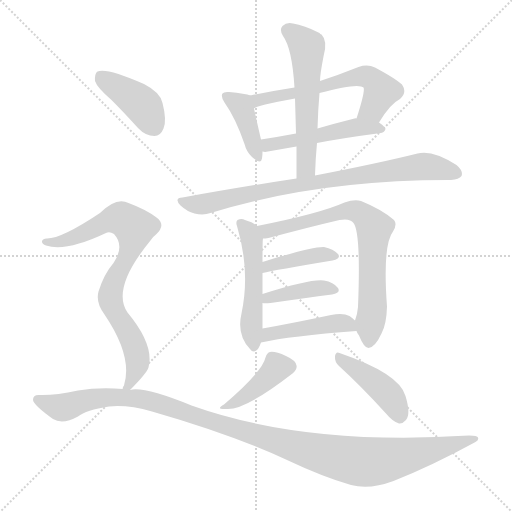
t = 0.00 s
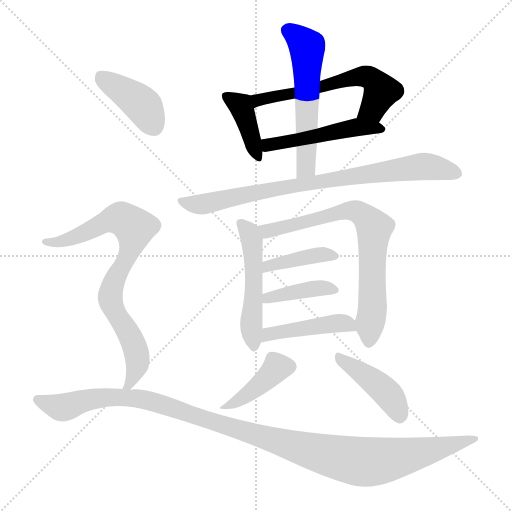
t = 2.14 s
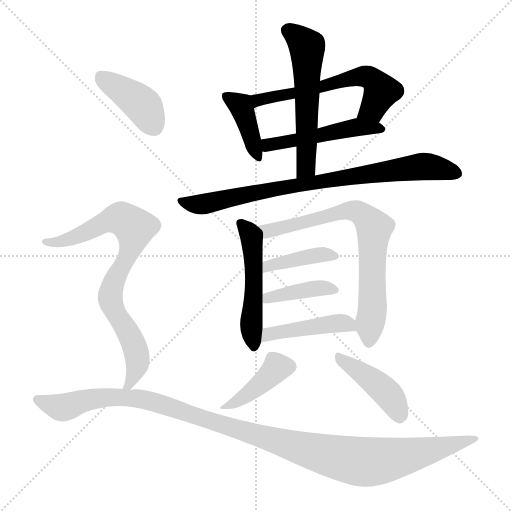
t = 4.29 s
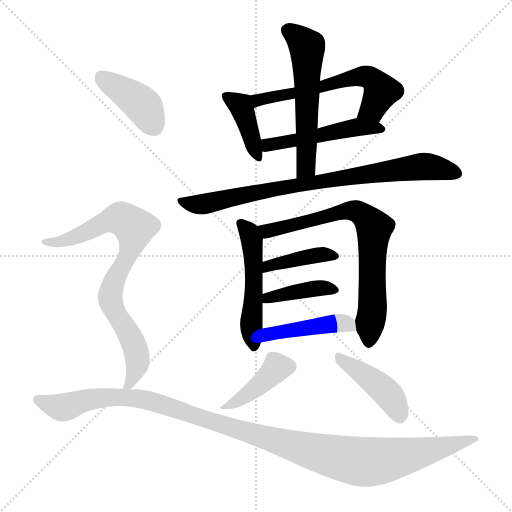
t = 6.43 s
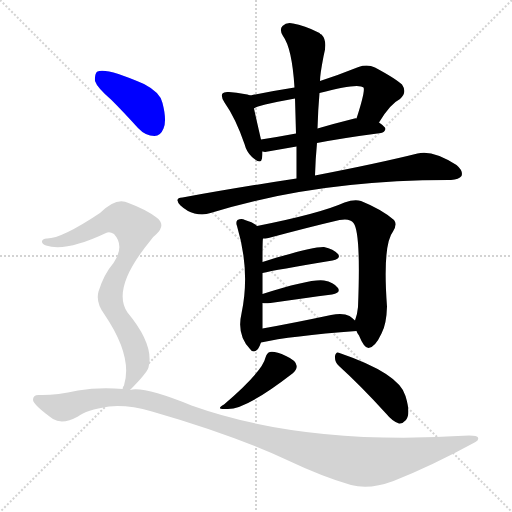
t = 8.57 s
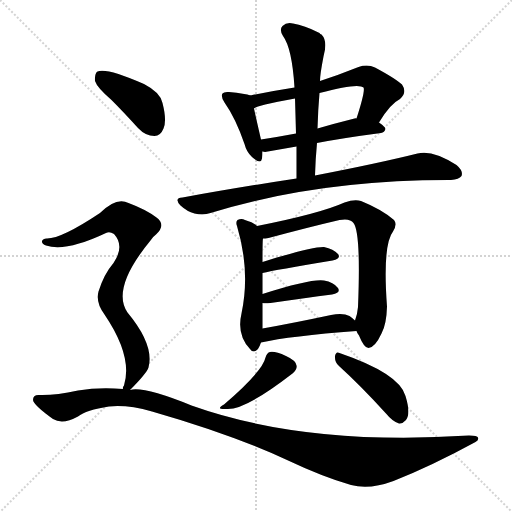
t = 10.71 s

The animated SVG that drew these frames (rendered in a browser with its animation timeline set to each time). Animation: 15 CSS @keyframes rules; one cycle of 10.71 s.

<svg version="1.1" viewBox="0 0 1024 1024" xmlns="http://www.w3.org/2000/svg">
  <g stroke="lightgray" stroke-dasharray="1,1" stroke-width="1" transform="scale(4, 4)">
    <line x1="0" y1="0" x2="256" y2="256"></line>
    <line x1="256" y1="0" x2="0" y2="256"></line>
    <line x1="128" y1="0" x2="128" y2="256"></line>
    <line x1="0" y1="128" x2="256" y2="128"></line>
  </g>
<g transform="scale(1, -1) translate(0, -900)">
   <style type="text/css">
    @keyframes keyframes0 {
      from {
       stroke: blue;
       stroke-dashoffset: 397;
       stroke-width: 128;
       }
       56% {
       animation-timing-function: step-end;
       stroke: blue;
       stroke-dashoffset: 0;
       stroke-width: 128;
       }
       to {
       stroke: black;
       stroke-width: 1024;
       }
       }
       #make-me-a-hanzi-animation-0 {
         animation: keyframes0 0.573079s both;
         animation-delay: 0.000000s;
         animation-timing-function: linear;
       }
    @keyframes keyframes1 {
      from {
       stroke: blue;
       stroke-dashoffset: 595;
       stroke-width: 128;
       }
       66% {
       animation-timing-function: step-end;
       stroke: blue;
       stroke-dashoffset: 0;
       stroke-width: 128;
       }
       to {
       stroke: black;
       stroke-width: 1024;
       }
       }
       #make-me-a-hanzi-animation-1 {
         animation: keyframes1 0.734212s both;
         animation-delay: 0.573079s;
         animation-timing-function: linear;
       }
    @keyframes keyframes2 {
      from {
       stroke: blue;
       stroke-dashoffset: 497;
       stroke-width: 128;
       }
       62% {
       animation-timing-function: step-end;
       stroke: blue;
       stroke-dashoffset: 0;
       stroke-width: 128;
       }
       to {
       stroke: black;
       stroke-width: 1024;
       }
       }
       #make-me-a-hanzi-animation-2 {
         animation: keyframes2 0.654460s both;
         animation-delay: 1.307292s;
         animation-timing-function: linear;
       }
    @keyframes keyframes3 {
      from {
       stroke: blue;
       stroke-dashoffset: 568;
       stroke-width: 128;
       }
       65% {
       animation-timing-function: step-end;
       stroke: blue;
       stroke-dashoffset: 0;
       stroke-width: 128;
       }
       to {
       stroke: black;
       stroke-width: 1024;
       }
       }
       #make-me-a-hanzi-animation-3 {
         animation: keyframes3 0.712240s both;
         animation-delay: 1.961751s;
         animation-timing-function: linear;
       }
    @keyframes keyframes4 {
      from {
       stroke: blue;
       stroke-dashoffset: 815;
       stroke-width: 128;
       }
       73% {
       animation-timing-function: step-end;
       stroke: blue;
       stroke-dashoffset: 0;
       stroke-width: 128;
       }
       to {
       stroke: black;
       stroke-width: 1024;
       }
       }
       #make-me-a-hanzi-animation-4 {
         animation: keyframes4 0.913249s both;
         animation-delay: 2.673991s;
         animation-timing-function: linear;
       }
    @keyframes keyframes5 {
      from {
       stroke: blue;
       stroke-dashoffset: 510;
       stroke-width: 128;
       }
       62% {
       animation-timing-function: step-end;
       stroke: blue;
       stroke-dashoffset: 0;
       stroke-width: 128;
       }
       to {
       stroke: black;
       stroke-width: 1024;
       }
       }
       #make-me-a-hanzi-animation-5 {
         animation: keyframes5 0.665039s both;
         animation-delay: 3.587240s;
         animation-timing-function: linear;
       }
    @keyframes keyframes6 {
      from {
       stroke: blue;
       stroke-dashoffset: 730;
       stroke-width: 128;
       }
       70% {
       animation-timing-function: step-end;
       stroke: blue;
       stroke-dashoffset: 0;
       stroke-width: 128;
       }
       to {
       stroke: black;
       stroke-width: 1024;
       }
       }
       #make-me-a-hanzi-animation-6 {
         animation: keyframes6 0.844076s both;
         animation-delay: 4.252279s;
         animation-timing-function: linear;
       }
    @keyframes keyframes7 {
      from {
       stroke: blue;
       stroke-dashoffset: 404;
       stroke-width: 128;
       }
       57% {
       animation-timing-function: step-end;
       stroke: blue;
       stroke-dashoffset: 0;
       stroke-width: 128;
       }
       to {
       stroke: black;
       stroke-width: 1024;
       }
       }
       #make-me-a-hanzi-animation-7 {
         animation: keyframes7 0.578776s both;
         animation-delay: 5.096354s;
         animation-timing-function: linear;
       }
    @keyframes keyframes8 {
      from {
       stroke: blue;
       stroke-dashoffset: 400;
       stroke-width: 128;
       }
       57% {
       animation-timing-function: step-end;
       stroke: blue;
       stroke-dashoffset: 0;
       stroke-width: 128;
       }
       to {
       stroke: black;
       stroke-width: 1024;
       }
       }
       #make-me-a-hanzi-animation-8 {
         animation: keyframes8 0.575521s both;
         animation-delay: 5.675130s;
         animation-timing-function: linear;
       }
    @keyframes keyframes9 {
      from {
       stroke: blue;
       stroke-dashoffset: 444;
       stroke-width: 128;
       }
       59% {
       animation-timing-function: step-end;
       stroke: blue;
       stroke-dashoffset: 0;
       stroke-width: 128;
       }
       to {
       stroke: black;
       stroke-width: 1024;
       }
       }
       #make-me-a-hanzi-animation-9 {
         animation: keyframes9 0.611328s both;
         animation-delay: 6.250651s;
         animation-timing-function: linear;
       }
    @keyframes keyframes10 {
      from {
       stroke: blue;
       stroke-dashoffset: 406;
       stroke-width: 128;
       }
       57% {
       animation-timing-function: step-end;
       stroke: blue;
       stroke-dashoffset: 0;
       stroke-width: 128;
       }
       to {
       stroke: black;
       stroke-width: 1024;
       }
       }
       #make-me-a-hanzi-animation-10 {
         animation: keyframes10 0.580404s both;
         animation-delay: 6.861979s;
         animation-timing-function: linear;
       }
    @keyframes keyframes11 {
      from {
       stroke: blue;
       stroke-dashoffset: 427;
       stroke-width: 128;
       }
       58% {
       animation-timing-function: step-end;
       stroke: blue;
       stroke-dashoffset: 0;
       stroke-width: 128;
       }
       to {
       stroke: black;
       stroke-width: 1024;
       }
       }
       #make-me-a-hanzi-animation-11 {
         animation: keyframes11 0.597493s both;
         animation-delay: 7.442383s;
         animation-timing-function: linear;
       }
    @keyframes keyframes12 {
      from {
       stroke: blue;
       stroke-dashoffset: 407;
       stroke-width: 128;
       }
       57% {
       animation-timing-function: step-end;
       stroke: blue;
       stroke-dashoffset: 0;
       stroke-width: 128;
       }
       to {
       stroke: black;
       stroke-width: 1024;
       }
       }
       #make-me-a-hanzi-animation-12 {
         animation: keyframes12 0.581217s both;
         animation-delay: 8.039876s;
         animation-timing-function: linear;
       }
    @keyframes keyframes13 {
      from {
       stroke: blue;
       stroke-dashoffset: 797;
       stroke-width: 128;
       }
       72% {
       animation-timing-function: step-end;
       stroke: blue;
       stroke-dashoffset: 0;
       stroke-width: 128;
       }
       to {
       stroke: black;
       stroke-width: 1024;
       }
       }
       #make-me-a-hanzi-animation-13 {
         animation: keyframes13 0.898600s both;
         animation-delay: 8.621094s;
         animation-timing-function: linear;
       }
    @keyframes keyframes14 {
      from {
       stroke: blue;
       stroke-dashoffset: 1159;
       stroke-width: 128;
       }
       79% {
       animation-timing-function: step-end;
       stroke: blue;
       stroke-dashoffset: 0;
       stroke-width: 128;
       }
       to {
       stroke: black;
       stroke-width: 1024;
       }
       }
       #make-me-a-hanzi-animation-14 {
         animation: keyframes14 1.193197s both;
         animation-delay: 9.519694s;
         animation-timing-function: linear;
       }
</style>
<path d="M 501.0 709.0 Q 491.0 713.0 458.0 716.0 Q 448.0 717.0 445.0 713.0 Q 441.0 707.0 449.0 695.0 Q 471.0 664.0 489.0 612.0 Q 493.0 596.0 504.0 586.0 Q 522.0 570.0 524.0 583.0 Q 525.0 589.0 525.0 597.0 L 522.0 621.0 Q 512.0 664.0 508.0 683.0 C 503.0 709.0 503.0 709.0 501.0 709.0 Z" fill="lightgray"></path> 
<path d="M 758.0 655.0 Q 780.0 692.0 800.0 702.0 Q 815.0 715.0 804.0 731.0 Q 791.0 743.0 750.0 765.0 Q 735.0 772.0 717.0 766.0 Q 677.0 750.0 640.0 738.0 L 589.0 725.0 Q 544.0 718.0 501.0 709.0 C 472.0 703.0 481.0 671.0 508.0 683.0 Q 512.0 689.0 590.0 703.0 L 639.0 714.0 Q 717.0 735.0 727.0 725.0 Q 731.0 719.0 713.0 663.0 C 704.0 634.0 742.0 630.0 758.0 655.0 Z" fill="lightgray"></path> 
<path d="M 634.0 614.0 Q 686.0 624.0 762.0 634.0 Q 769.0 635.0 771.0 642.0 Q 771.0 646.0 758.0 655.0 L 713.0 663.0 Q 712.0 664.0 709.0 663.0 Q 669.0 653.0 635.0 643.0 L 592.0 633.0 Q 555.0 626.0 522.0 621.0 C 492.0 616.0 495.0 599.0 525.0 597.0 Q 528.0 597.0 530.0 596.0 L 593.0 607.0 L 634.0 614.0 Z" fill="lightgray"></path> 
<path d="M 630.0 549.0 Q 631.0 583.0 634.0 614.0 L 635.0 643.0 Q 636.0 680.0 639.0 714.0 L 640.0 738.0 Q 640.0 751.0 647.0 787.0 Q 656.0 818.0 643.0 831.0 Q 640.0 832.0 639.0 834.0 Q 608.0 850.0 586.0 853.0 Q 573.0 856.0 565.0 848.0 Q 558.0 841.0 566.0 828.0 Q 584.0 804.0 589.0 725.0 L 590.0 703.0 Q 591.0 669.0 592.0 633.0 L 593.0 607.0 Q 593.0 577.0 593.0 543.0 C 593.0 513.0 629.0 519.0 630.0 549.0 Z" fill="lightgray"></path> 
<path d="M 593.0 543.0 Q 487.0 527.0 365.0 505.0 Q 347.0 504.0 361.0 489.0 Q 374.0 477.0 389.0 473.0 Q 407.0 469.0 421.0 474.0 Q 634.0 540.0 897.0 540.0 Q 898.0 540.0 902.0 540.0 Q 918.0 541.0 923.0 548.0 Q 927.0 558.0 913.0 570.0 Q 865.0 601.0 835.0 593.0 Q 759.0 574.0 630.0 549.0 L 593.0 543.0 Z" fill="lightgray"></path> 
<path d="M 514.0 448.0 Q 507.0 455.0 490.0 460.0 Q 483.0 464.0 475.0 460.0 Q 471.0 456.0 474.0 448.0 Q 501.0 358.0 483.0 273.0 Q 473.0 231.0 500.0 202.0 Q 507.0 192.0 516.0 202.0 Q 520.0 209.0 522.0 215.0 L 525.0 243.0 Q 525.0 268.0 525.0 294.0 L 525.0 312.0 Q 525.0 337.0 525.0 354.0 L 525.0 376.0 Q 525.0 421.0 526.0 423.0 C 527.0 438.0 527.0 438.0 514.0 448.0 Z" fill="lightgray"></path> 
<path d="M 713.0 238.0 Q 714.0 234.0 718.0 229.0 Q 728.0 204.0 737.0 204.0 Q 750.0 205.0 763.0 233.0 Q 773.0 251.0 774.0 287.0 Q 765.0 410.0 786.0 437.0 Q 795.0 452.0 788.0 460.0 Q 764.0 481.0 722.0 498.0 Q 709.0 502.0 689.0 495.0 Q 640.0 473.0 514.0 448.0 C 485.0 442.0 496.0 419.0 526.0 423.0 Q 530.0 423.0 537.0 424.0 Q 619.0 446.0 679.0 460.0 Q 700.0 464.0 707.0 454.0 Q 722.0 435.0 716.0 286.0 Q 715.0 273.0 710.0 259.0 L 713.0 238.0 Z" fill="lightgray"></path> 
<path d="M 525.0 354.0 Q 550.0 360.0 665.0 379.0 Q 683.0 383.0 676.0 392.0 Q 667.0 402.0 648.0 406.0 Q 624.0 407.0 525.0 376.0 C 496.0 367.0 496.0 347.0 525.0 354.0 Z" fill="lightgray"></path> 
<path d="M 525.0 294.0 Q 529.0 293.0 541.0 294.0 Q 611.0 304.0 664.0 311.0 Q 682.0 314.0 676.0 324.0 Q 667.0 336.0 648.0 339.0 Q 623.0 343.0 525.0 312.0 C 496.0 303.0 495.0 297.0 525.0 294.0 Z" fill="lightgray"></path> 
<path d="M 522.0 215.0 Q 580.0 228.0 713.0 238.0 C 732.0 239.0 732.0 239.0 710.0 259.0 Q 706.0 263.0 699.0 268.0 Q 686.0 275.0 662.0 270.0 Q 587.0 254.0 525.0 243.0 C 495.0 238.0 493.0 209.0 522.0 215.0 Z" fill="lightgray"></path> 
<path d="M 531.0 185.0 Q 525.0 157.0 448.0 91.0 Q 430.0 81.0 452.0 82.0 Q 488.0 78.0 585.0 153.0 Q 595.0 162.0 593.0 169.0 Q 592.0 179.0 572.0 188.0 Q 550.0 198.0 540.0 196.0 Q 534.0 195.0 531.0 185.0 Z" fill="lightgray"></path> 
<path d="M 678.0 168.0 Q 721.0 129.0 772.0 73.0 Q 785.0 57.0 798.0 53.0 Q 805.0 52.0 812.0 60.0 Q 822.0 72.0 811.0 108.0 Q 799.0 153.0 679.0 194.0 Q 672.0 198.0 670.0 188.0 Q 669.0 176.0 678.0 168.0 Z" fill="lightgray"></path> 
<path d="M 223.0 700.0 Q 248.0 675.0 276.0 644.0 Q 291.0 628.0 309.0 628.0 Q 321.0 628.0 327.0 643.0 Q 334.0 659.0 325.0 694.0 Q 321.0 715.0 288.0 732.0 Q 213.0 765.0 195.0 757.0 Q 189.0 753.0 190.0 738.0 Q 194.0 725.0 223.0 700.0 Z" fill="lightgray"></path> 
<path d="M 260.0 120.0 Q 293.0 153.0 297.0 165.0 Q 309.0 210.0 255.0 275.0 Q 222.0 323.0 301.0 419.0 Q 305.0 426.0 312.0 431.0 Q 333.0 450.0 313.0 465.0 Q 292.0 481.0 257.0 494.0 Q 233.0 507.0 200.0 474.0 Q 122.0 422.0 93.0 423.0 Q 86.0 423.0 84.0 418.0 Q 83.0 412.0 92.0 409.0 Q 132.0 396.0 212.0 434.0 Q 219.0 438.0 228.0 432.0 Q 250.0 408.0 227.0 374.0 Q 208.0 352.0 197.0 317.0 Q 191.0 295.0 209.0 271.0 Q 266.0 187.0 248.0 129.0 Q 245.0 126.0 246.0 122.0 C 240.0 99.0 240.0 99.0 260.0 120.0 Z" fill="lightgray"></path> 
<path d="M 246.0 122.0 Q 198.0 126.0 156.0 119.0 Q 110.0 109.0 79.0 110.0 Q 66.0 111.0 66.0 100.0 Q 67.0 90.0 106.0 62.0 Q 125.0 50.0 156.0 67.0 Q 172.0 80.0 218.0 87.0 Q 255.0 91.0 304.0 77.0 Q 464.0 31.0 574.0 -20.0 Q 646.0 -54.0 702.0 -70.0 Q 739.0 -80.0 787.0 -62.0 Q 863.0 -32.0 951.0 16.0 Q 958.0 19.0 956.0 25.0 Q 955.0 29.0 938.0 29.0 Q 610.0 8.0 383.0 89.0 Q 287.0 128.0 260.0 120.0 L 246.0 122.0 Z" fill="lightgray"></path> 
      <clipPath id="make-me-a-hanzi-clip-0">
      <path d="M 501.0 709.0 Q 491.0 713.0 458.0 716.0 Q 448.0 717.0 445.0 713.0 Q 441.0 707.0 449.0 695.0 Q 471.0 664.0 489.0 612.0 Q 493.0 596.0 504.0 586.0 Q 522.0 570.0 524.0 583.0 Q 525.0 589.0 525.0 597.0 L 522.0 621.0 Q 512.0 664.0 508.0 683.0 C 503.0 709.0 503.0 709.0 501.0 709.0 Z" fill="lightgray"></path>
      </clipPath>
      <path clip-path="url(#make-me-a-hanzi-clip-0)" d="M 453.0 708.0 L 484.0 684.0 L 514.0 587.0 " fill="none" id="make-me-a-hanzi-animation-0" stroke-dasharray="269 538" stroke-linecap="round"></path>

      <clipPath id="make-me-a-hanzi-clip-1">
      <path d="M 758.0 655.0 Q 780.0 692.0 800.0 702.0 Q 815.0 715.0 804.0 731.0 Q 791.0 743.0 750.0 765.0 Q 735.0 772.0 717.0 766.0 Q 677.0 750.0 640.0 738.0 L 589.0 725.0 Q 544.0 718.0 501.0 709.0 C 472.0 703.0 481.0 671.0 508.0 683.0 Q 512.0 689.0 590.0 703.0 L 639.0 714.0 Q 717.0 735.0 727.0 725.0 Q 731.0 719.0 713.0 663.0 C 704.0 634.0 742.0 630.0 758.0 655.0 Z" fill="lightgray"></path>
      </clipPath>
      <path clip-path="url(#make-me-a-hanzi-clip-1)" d="M 509.0 704.0 L 516.0 700.0 L 568.0 711.0 L 577.0 708.0 L 583.0 714.0 L 727.0 748.0 L 748.0 739.0 L 763.0 718.0 L 746.0 683.0 L 723.0 674.0 " fill="none" id="make-me-a-hanzi-animation-1" stroke-dasharray="467 934" stroke-linecap="round"></path>

      <clipPath id="make-me-a-hanzi-clip-2">
      <path d="M 634.0 614.0 Q 686.0 624.0 762.0 634.0 Q 769.0 635.0 771.0 642.0 Q 771.0 646.0 758.0 655.0 L 713.0 663.0 Q 712.0 664.0 709.0 663.0 Q 669.0 653.0 635.0 643.0 L 592.0 633.0 Q 555.0 626.0 522.0 621.0 C 492.0 616.0 495.0 599.0 525.0 597.0 Q 528.0 597.0 530.0 596.0 L 593.0 607.0 L 634.0 614.0 Z" fill="lightgray"></path>
      </clipPath>
      <path clip-path="url(#make-me-a-hanzi-clip-2)" d="M 530.0 616.0 L 537.0 609.0 L 711.0 645.0 L 764.0 641.0 " fill="none" id="make-me-a-hanzi-animation-2" stroke-dasharray="369 738" stroke-linecap="round"></path>

      <clipPath id="make-me-a-hanzi-clip-3">
      <path d="M 630.0 549.0 Q 631.0 583.0 634.0 614.0 L 635.0 643.0 Q 636.0 680.0 639.0 714.0 L 640.0 738.0 Q 640.0 751.0 647.0 787.0 Q 656.0 818.0 643.0 831.0 Q 640.0 832.0 639.0 834.0 Q 608.0 850.0 586.0 853.0 Q 573.0 856.0 565.0 848.0 Q 558.0 841.0 566.0 828.0 Q 584.0 804.0 589.0 725.0 L 590.0 703.0 Q 591.0 669.0 592.0 633.0 L 593.0 607.0 Q 593.0 577.0 593.0 543.0 C 593.0 513.0 629.0 519.0 630.0 549.0 Z" fill="lightgray"></path>
      </clipPath>
      <path clip-path="url(#make-me-a-hanzi-clip-3)" d="M 576.0 839.0 L 615.0 803.0 L 612.0 565.0 L 598.0 550.0 " fill="none" id="make-me-a-hanzi-animation-3" stroke-dasharray="440 880" stroke-linecap="round"></path>

      <clipPath id="make-me-a-hanzi-clip-4">
      <path d="M 593.0 543.0 Q 487.0 527.0 365.0 505.0 Q 347.0 504.0 361.0 489.0 Q 374.0 477.0 389.0 473.0 Q 407.0 469.0 421.0 474.0 Q 634.0 540.0 897.0 540.0 Q 898.0 540.0 902.0 540.0 Q 918.0 541.0 923.0 548.0 Q 927.0 558.0 913.0 570.0 Q 865.0 601.0 835.0 593.0 Q 759.0 574.0 630.0 549.0 L 593.0 543.0 Z" fill="lightgray"></path>
      </clipPath>
      <path clip-path="url(#make-me-a-hanzi-clip-4)" d="M 363.0 497.0 L 405.0 492.0 L 574.0 527.0 L 844.0 567.0 L 914.0 553.0 " fill="none" id="make-me-a-hanzi-animation-4" stroke-dasharray="687 1374" stroke-linecap="round"></path>

      <clipPath id="make-me-a-hanzi-clip-5">
      <path d="M 514.0 448.0 Q 507.0 455.0 490.0 460.0 Q 483.0 464.0 475.0 460.0 Q 471.0 456.0 474.0 448.0 Q 501.0 358.0 483.0 273.0 Q 473.0 231.0 500.0 202.0 Q 507.0 192.0 516.0 202.0 Q 520.0 209.0 522.0 215.0 L 525.0 243.0 Q 525.0 268.0 525.0 294.0 L 525.0 312.0 Q 525.0 337.0 525.0 354.0 L 525.0 376.0 Q 525.0 421.0 526.0 423.0 C 527.0 438.0 527.0 438.0 514.0 448.0 Z" fill="lightgray"></path>
      </clipPath>
      <path clip-path="url(#make-me-a-hanzi-clip-5)" d="M 483.0 453.0 L 504.0 421.0 L 508.0 389.0 L 503.0 238.0 L 508.0 206.0 " fill="none" id="make-me-a-hanzi-animation-5" stroke-dasharray="382 764" stroke-linecap="round"></path>

      <clipPath id="make-me-a-hanzi-clip-6">
      <path d="M 713.0 238.0 Q 714.0 234.0 718.0 229.0 Q 728.0 204.0 737.0 204.0 Q 750.0 205.0 763.0 233.0 Q 773.0 251.0 774.0 287.0 Q 765.0 410.0 786.0 437.0 Q 795.0 452.0 788.0 460.0 Q 764.0 481.0 722.0 498.0 Q 709.0 502.0 689.0 495.0 Q 640.0 473.0 514.0 448.0 C 485.0 442.0 496.0 419.0 526.0 423.0 Q 530.0 423.0 537.0 424.0 Q 619.0 446.0 679.0 460.0 Q 700.0 464.0 707.0 454.0 Q 722.0 435.0 716.0 286.0 Q 715.0 273.0 710.0 259.0 L 713.0 238.0 Z" fill="lightgray"></path>
      </clipPath>
      <path clip-path="url(#make-me-a-hanzi-clip-6)" d="M 525.0 446.0 L 534.0 438.0 L 558.0 442.0 L 700.0 479.0 L 734.0 464.0 L 748.0 444.0 L 745.0 280.0 L 738.0 215.0 " fill="none" id="make-me-a-hanzi-animation-6" stroke-dasharray="602 1204" stroke-linecap="round"></path>

      <clipPath id="make-me-a-hanzi-clip-7">
      <path d="M 525.0 354.0 Q 550.0 360.0 665.0 379.0 Q 683.0 383.0 676.0 392.0 Q 667.0 402.0 648.0 406.0 Q 624.0 407.0 525.0 376.0 C 496.0 367.0 496.0 347.0 525.0 354.0 Z" fill="lightgray"></path>
      </clipPath>
      <path clip-path="url(#make-me-a-hanzi-clip-7)" d="M 527.0 360.0 L 537.0 371.0 L 562.0 377.0 L 638.0 390.0 L 668.0 387.0 " fill="none" id="make-me-a-hanzi-animation-7" stroke-dasharray="276 552" stroke-linecap="round"></path>

      <clipPath id="make-me-a-hanzi-clip-8">
      <path d="M 525.0 294.0 Q 529.0 293.0 541.0 294.0 Q 611.0 304.0 664.0 311.0 Q 682.0 314.0 676.0 324.0 Q 667.0 336.0 648.0 339.0 Q 623.0 343.0 525.0 312.0 C 496.0 303.0 495.0 297.0 525.0 294.0 Z" fill="lightgray"></path>
      </clipPath>
      <path clip-path="url(#make-me-a-hanzi-clip-8)" d="M 528.0 299.0 L 538.0 308.0 L 637.0 324.0 L 667.0 320.0 " fill="none" id="make-me-a-hanzi-animation-8" stroke-dasharray="272 544" stroke-linecap="round"></path>

      <clipPath id="make-me-a-hanzi-clip-9">
      <path d="M 522.0 215.0 Q 580.0 228.0 713.0 238.0 C 732.0 239.0 732.0 239.0 710.0 259.0 Q 706.0 263.0 699.0 268.0 Q 686.0 275.0 662.0 270.0 Q 587.0 254.0 525.0 243.0 C 495.0 238.0 493.0 209.0 522.0 215.0 Z" fill="lightgray"></path>
      </clipPath>
      <path clip-path="url(#make-me-a-hanzi-clip-9)" d="M 525.0 222.0 L 537.0 232.0 L 672.0 254.0 L 695.0 252.0 L 703.0 242.0 " fill="none" id="make-me-a-hanzi-animation-9" stroke-dasharray="316 632" stroke-linecap="round"></path>

      <clipPath id="make-me-a-hanzi-clip-10">
      <path d="M 531.0 185.0 Q 525.0 157.0 448.0 91.0 Q 430.0 81.0 452.0 82.0 Q 488.0 78.0 585.0 153.0 Q 595.0 162.0 593.0 169.0 Q 592.0 179.0 572.0 188.0 Q 550.0 198.0 540.0 196.0 Q 534.0 195.0 531.0 185.0 Z" fill="lightgray"></path>
      </clipPath>
      <path clip-path="url(#make-me-a-hanzi-clip-10)" d="M 579.0 167.0 L 554.0 165.0 L 515.0 126.0 L 456.0 89.0 " fill="none" id="make-me-a-hanzi-animation-10" stroke-dasharray="278 556" stroke-linecap="round"></path>

      <clipPath id="make-me-a-hanzi-clip-11">
      <path d="M 678.0 168.0 Q 721.0 129.0 772.0 73.0 Q 785.0 57.0 798.0 53.0 Q 805.0 52.0 812.0 60.0 Q 822.0 72.0 811.0 108.0 Q 799.0 153.0 679.0 194.0 Q 672.0 198.0 670.0 188.0 Q 669.0 176.0 678.0 168.0 Z" fill="lightgray"></path>
      </clipPath>
      <path clip-path="url(#make-me-a-hanzi-clip-11)" d="M 679.0 184.0 L 770.0 118.0 L 789.0 94.0 L 799.0 68.0 " fill="none" id="make-me-a-hanzi-animation-11" stroke-dasharray="299 598" stroke-linecap="round"></path>

      <clipPath id="make-me-a-hanzi-clip-12">
      <path d="M 223.0 700.0 Q 248.0 675.0 276.0 644.0 Q 291.0 628.0 309.0 628.0 Q 321.0 628.0 327.0 643.0 Q 334.0 659.0 325.0 694.0 Q 321.0 715.0 288.0 732.0 Q 213.0 765.0 195.0 757.0 Q 189.0 753.0 190.0 738.0 Q 194.0 725.0 223.0 700.0 Z" fill="lightgray"></path>
      </clipPath>
      <path clip-path="url(#make-me-a-hanzi-clip-12)" d="M 200.0 749.0 L 277.0 697.0 L 308.0 648.0 " fill="none" id="make-me-a-hanzi-animation-12" stroke-dasharray="279 558" stroke-linecap="round"></path>

      <clipPath id="make-me-a-hanzi-clip-13">
      <path d="M 260.0 120.0 Q 293.0 153.0 297.0 165.0 Q 309.0 210.0 255.0 275.0 Q 222.0 323.0 301.0 419.0 Q 305.0 426.0 312.0 431.0 Q 333.0 450.0 313.0 465.0 Q 292.0 481.0 257.0 494.0 Q 233.0 507.0 200.0 474.0 Q 122.0 422.0 93.0 423.0 Q 86.0 423.0 84.0 418.0 Q 83.0 412.0 92.0 409.0 Q 132.0 396.0 212.0 434.0 Q 219.0 438.0 228.0 432.0 Q 250.0 408.0 227.0 374.0 Q 208.0 352.0 197.0 317.0 Q 191.0 295.0 209.0 271.0 Q 266.0 187.0 248.0 129.0 Q 245.0 126.0 246.0 122.0 C 240.0 99.0 240.0 99.0 260.0 120.0 Z" fill="lightgray"></path>
      </clipPath>
      <path clip-path="url(#make-me-a-hanzi-clip-13)" d="M 91.0 416.0 L 120.0 417.0 L 161.0 430.0 L 224.0 462.0 L 242.0 463.0 L 269.0 444.0 L 263.0 404.0 L 229.0 339.0 L 220.0 307.0 L 231.0 273.0 L 262.0 224.0 L 275.0 182.0 L 269.0 151.0 L 253.0 124.0 " fill="none" id="make-me-a-hanzi-animation-13" stroke-dasharray="669 1338" stroke-linecap="round"></path>

      <clipPath id="make-me-a-hanzi-clip-14">
      <path d="M 246.0 122.0 Q 198.0 126.0 156.0 119.0 Q 110.0 109.0 79.0 110.0 Q 66.0 111.0 66.0 100.0 Q 67.0 90.0 106.0 62.0 Q 125.0 50.0 156.0 67.0 Q 172.0 80.0 218.0 87.0 Q 255.0 91.0 304.0 77.0 Q 464.0 31.0 574.0 -20.0 Q 646.0 -54.0 702.0 -70.0 Q 739.0 -80.0 787.0 -62.0 Q 863.0 -32.0 951.0 16.0 Q 958.0 19.0 956.0 25.0 Q 955.0 29.0 938.0 29.0 Q 610.0 8.0 383.0 89.0 Q 287.0 128.0 260.0 120.0 L 246.0 122.0 Z" fill="lightgray"></path>
      </clipPath>
      <path clip-path="url(#make-me-a-hanzi-clip-14)" d="M 76.0 101.0 L 123.0 85.0 L 193.0 103.0 L 293.0 100.0 L 595.0 5.0 L 725.0 -24.0 L 791.0 -17.0 L 951.0 22.0 " fill="none" id="make-me-a-hanzi-animation-14" stroke-dasharray="1031 2062" stroke-linecap="round"></path>

</g>
</svg>
